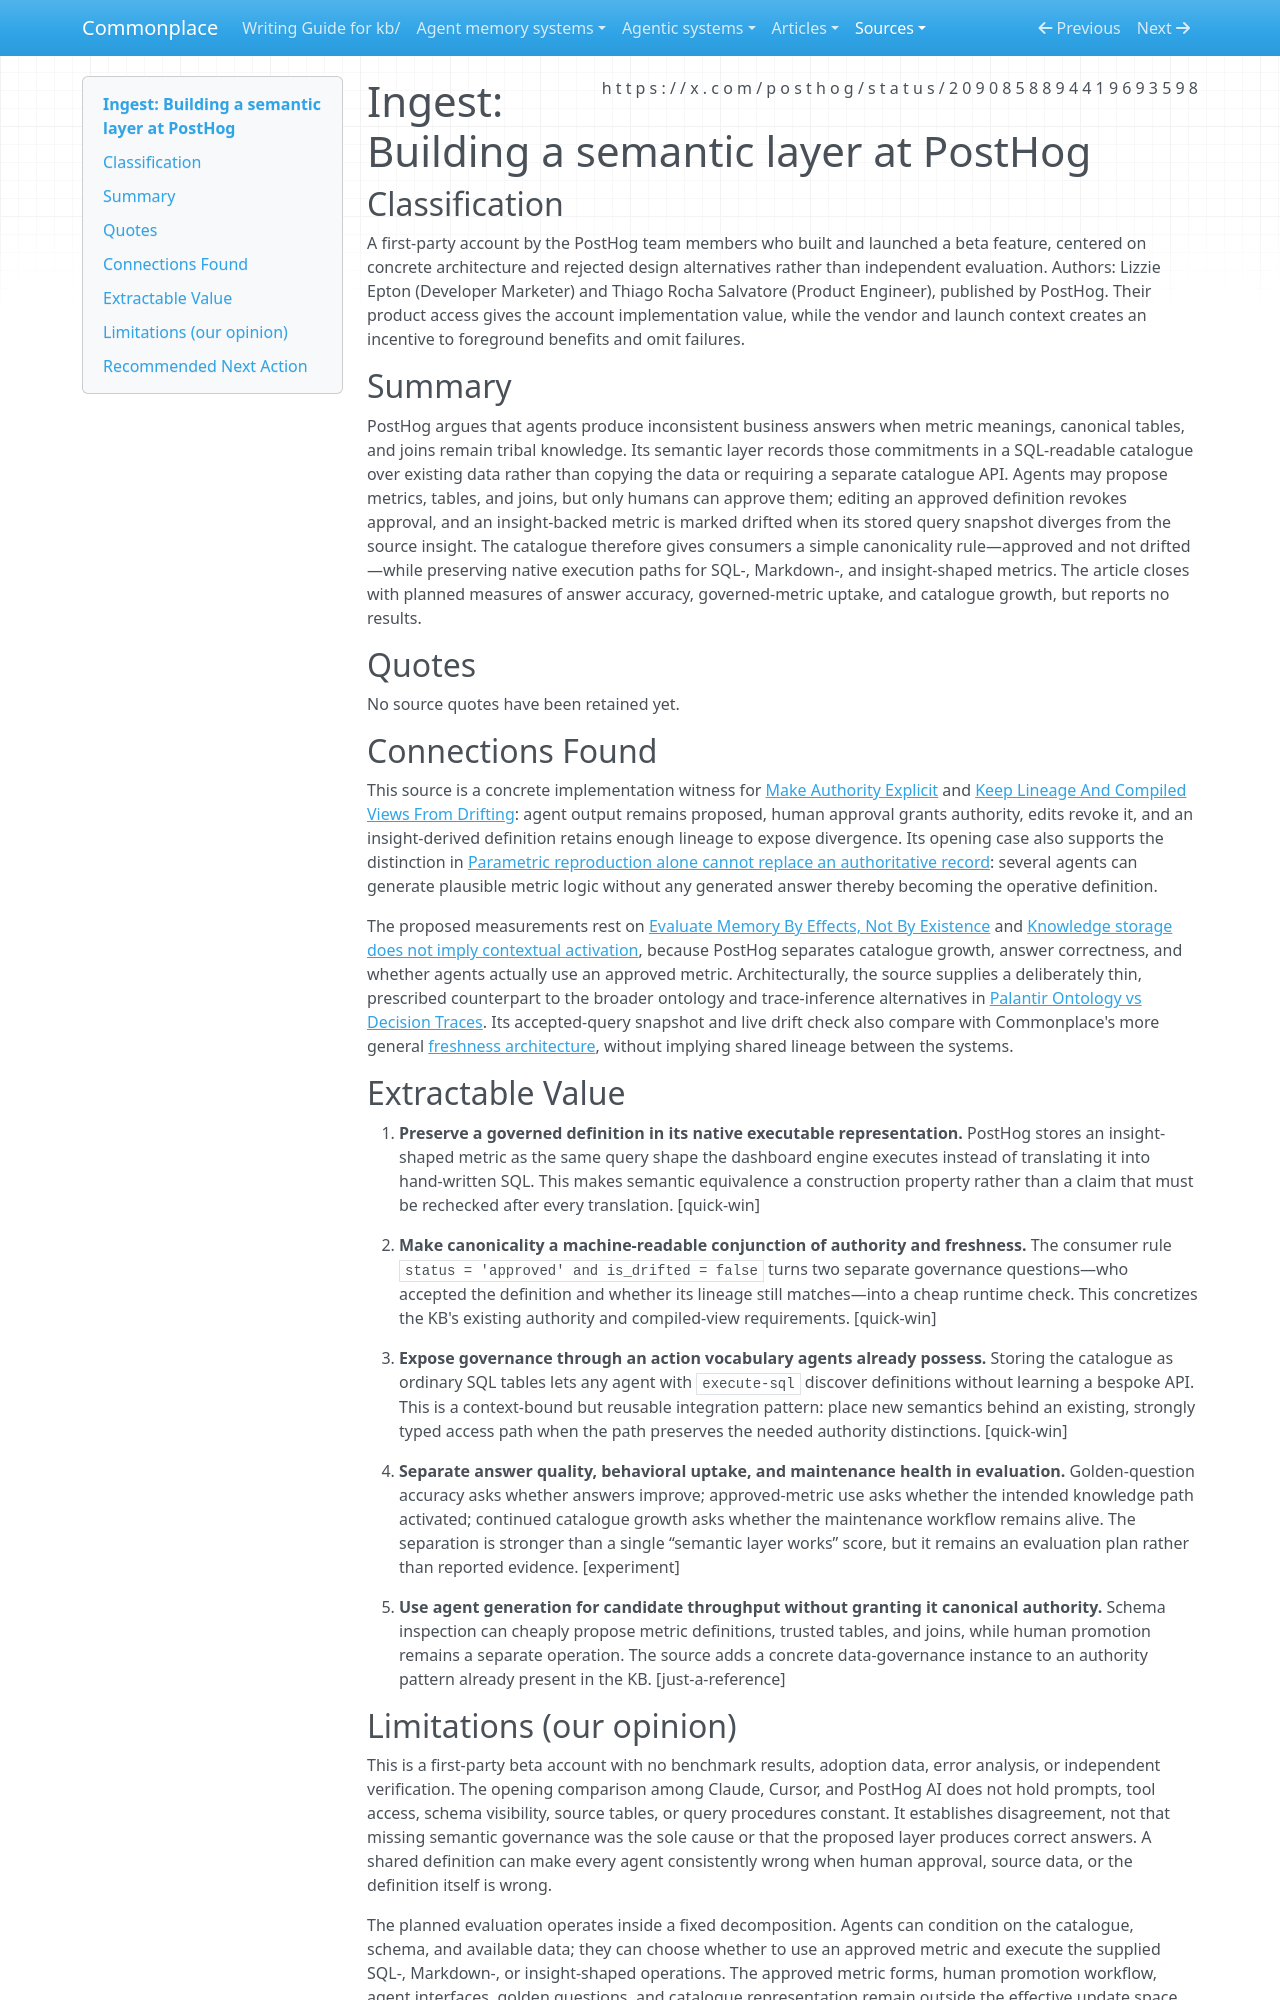

repository: zby/commonplace · page: sources/posthog-semantic-layer-2090858894419693598.ingest/index.html · generator: mkdocs

---
description: "PostHog's human-governed SQL semantic catalogue operationalizes authority, drift detection, and agent-uptake evaluation, but reports design rather than outcomes"
source: https://x.com/posthog/status/2090858894419693598
captured: "2026-08-22T07:54:34.187816+00:00"
capture: xdk
genre: practitioner-report
snapshot_sha256: 229a8d157c7b30fe2147f40bc46eed4de7e2932e29effcb55e83a9ea7035a91b
status_id: 2090858894419693598
conversation_id: 2090858894419693598
post_count: 1
ingested: "2026-08-22"
type: types/ingest-report.md
domains: [context-engineering, agent-memory, data-governance, lineage]
---

# Ingest: Building a semantic layer at PostHog

## Classification

A first-party account by the PostHog team members who built and launched a beta feature, centered on concrete architecture and rejected design alternatives rather than independent evaluation.
Authors: Lizzie Epton (Developer Marketer) and Thiago Rocha Salvatore (Product Engineer), published by PostHog. Their product access gives the account implementation value, while the vendor and launch context creates an incentive to foreground benefits and omit failures.

## Summary

PostHog argues that agents produce inconsistent business answers when metric meanings, canonical tables, and joins remain tribal knowledge. Its semantic layer records those commitments in a SQL-readable catalogue over existing data rather than copying the data or requiring a separate catalogue API. Agents may propose metrics, tables, and joins, but only humans can approve them; editing an approved definition revokes approval, and an insight-backed metric is marked drifted when its stored query snapshot diverges from the source insight. The catalogue therefore gives consumers a simple canonicality rule—approved and not drifted—while preserving native execution paths for SQL-, Markdown-, and insight-shaped metrics. The article closes with planned measures of answer accuracy, governed-metric uptake, and catalogue growth, but reports no results.

## Quotes

No source quotes have been retained yet.

## Connections Found

This source is a concrete implementation witness for [Make Authority Explicit](../theory/agent-memory-requirements/make-authority-explicit.md) and [Keep Lineage And Compiled Views From Drifting](../theory/agent-memory-requirements/keep-compiled-views-aligned.md): agent output remains proposed, human approval grants authority, edits revoke it, and an insight-derived definition retains enough lineage to expose divergence. Its opening case also supports the distinction in [Parametric reproduction alone cannot replace an authoritative record](../theory/parametric-reproduction-cannot-replace-an-authoritative-record.md): several agents can generate plausible metric logic without any generated answer thereby becoming the operative definition.

The proposed measurements rest on [Evaluate Memory By Effects, Not By Existence](../theory/agent-memory-requirements/evaluate-memory-by-effects.md) and [Knowledge storage does not imply contextual activation](../theory/knowledge-storage-does-not-imply-contextual-activation.md), because PostHog separates catalogue growth, answer correctness, and whether agents actually use an approved metric. Architecturally, the source supplies a deliberately thin, prescribed counterpart to the broader ontology and trace-inference alternatives in [Palantir Ontology vs Decision Traces](./palantir-ontology-vs-decision-traces.ingest.md). Its accepted-query snapshot and live drift check also compare with Commonplace's more general [freshness architecture](../reference/review-architecture.md), without implying shared lineage between the systems.

## Extractable Value

1. **Preserve a governed definition in its native executable representation.** PostHog stores an insight-shaped metric as the same query shape the dashboard engine executes instead of translating it into hand-written SQL. This makes semantic equivalence a construction property rather than a claim that must be rechecked after every translation. [quick-win]

2. **Make canonicality a machine-readable conjunction of authority and freshness.** The consumer rule `status = 'approved' and is_drifted = false` turns two separate governance questions—who accepted the definition and whether its lineage still matches—into a cheap runtime check. This concretizes the KB's existing authority and compiled-view requirements. [quick-win]

3. **Expose governance through an action vocabulary agents already possess.** Storing the catalogue as ordinary SQL tables lets any agent with `execute-sql` discover definitions without learning a bespoke API. This is a context-bound but reusable integration pattern: place new semantics behind an existing, strongly typed access path when the path preserves the needed authority distinctions. [quick-win]

4. **Separate answer quality, behavioral uptake, and maintenance health in evaluation.** Golden-question accuracy asks whether answers improve; approved-metric use asks whether the intended knowledge path activated; continued catalogue growth asks whether the maintenance workflow remains alive. The separation is stronger than a single “semantic layer works” score, but it remains an evaluation plan rather than reported evidence. [experiment]

5. **Use agent generation for candidate throughput without granting it canonical authority.** Schema inspection can cheaply propose metric definitions, trusted tables, and joins, while human promotion remains a separate operation. The source adds a concrete data-governance instance to an authority pattern already present in the KB. [just-a-reference]
